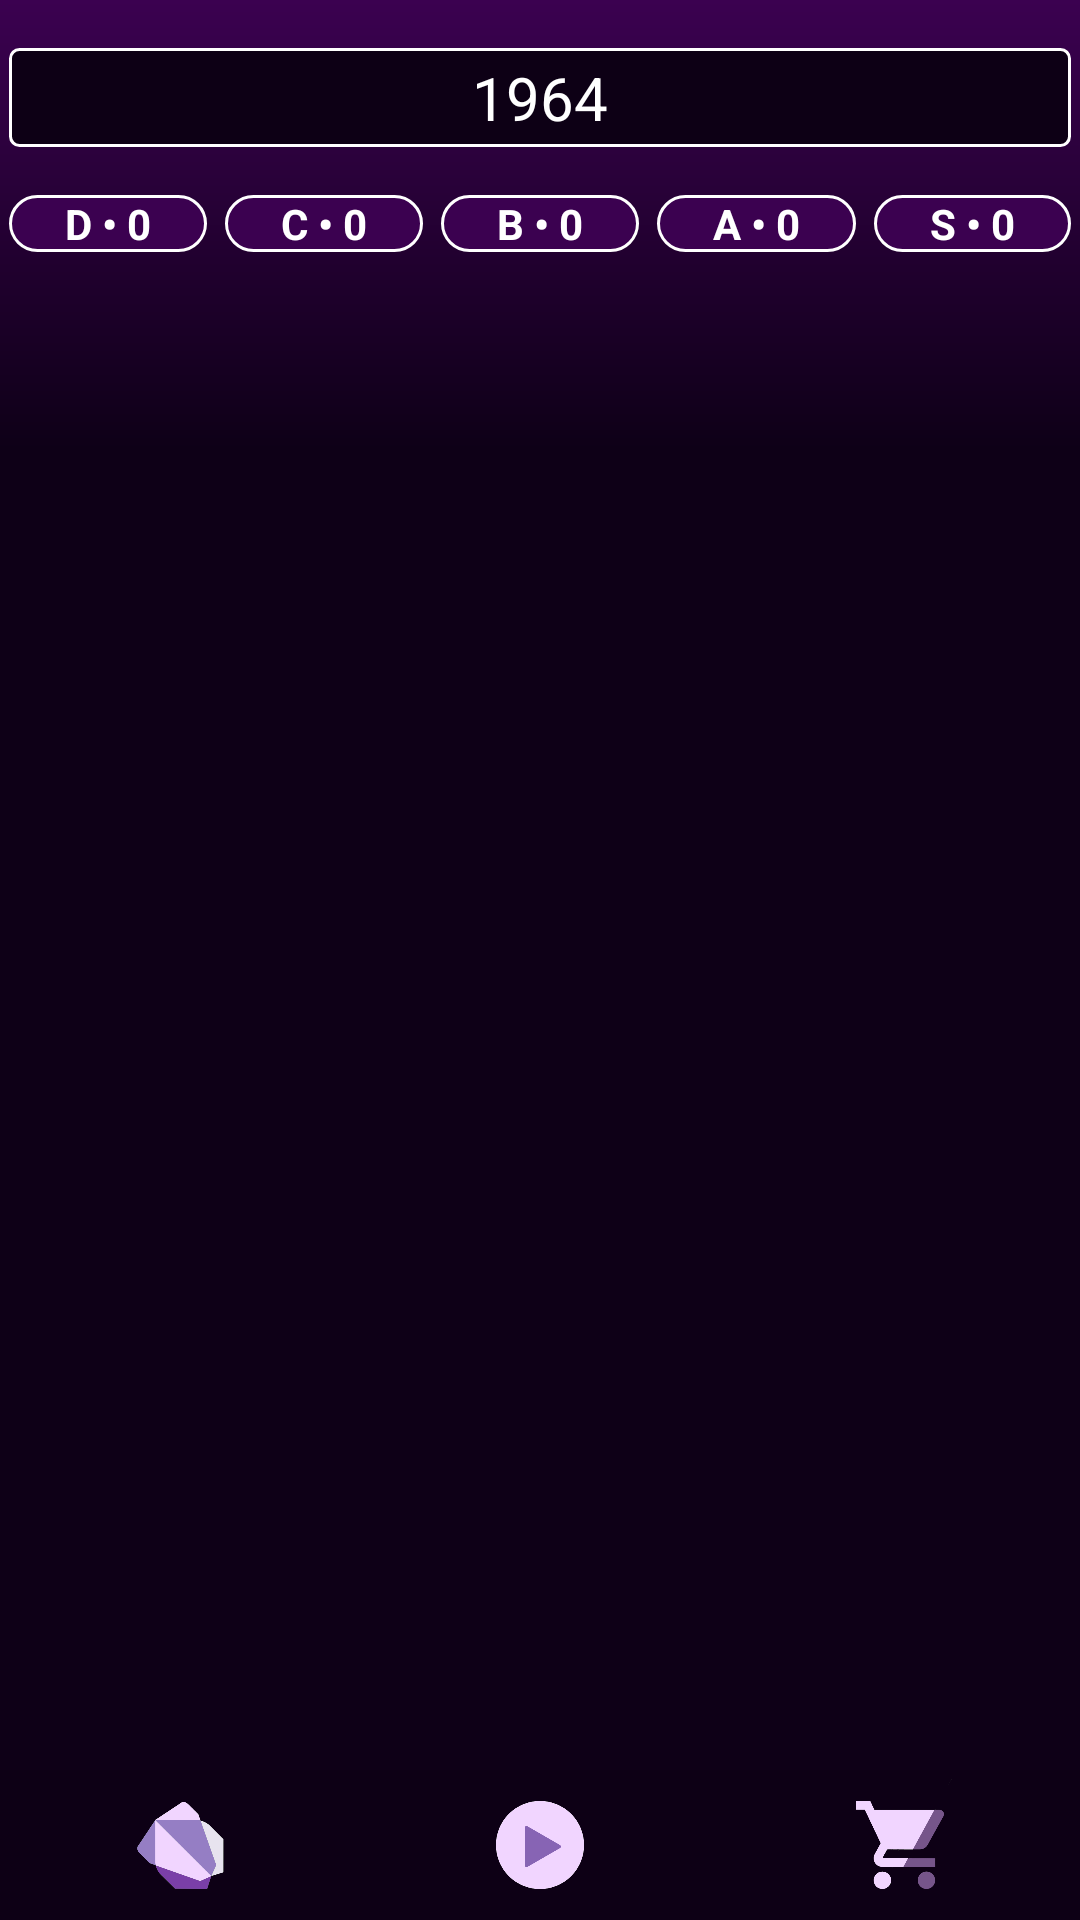

Android layout source for this screen:
<!-- AndroidManifest.xml: application theme Theme.Mio -->
<!-- res/layout/activity_main.xml -->
<?xml version="1.0" encoding="utf-8"?>
<androidx.constraintlayout.widget.ConstraintLayout xmlns:android="http://schemas.android.com/apk/res/android"
    xmlns:app="http://schemas.android.com/apk/res-auto"
    xmlns:tools="http://schemas.android.com/tools"
    android:layout_width="match_parent"
    android:layout_height="match_parent"
    android:background="#0E0017"
    tools:context=".MainActivity">

    <RelativeLayout
        android:id="@+id/relativeLayout2"
        android:layout_width="match_parent"
        android:layout_height="150dp"
        android:background="@drawable/gradient_drawable"
        tools:ignore="MissingConstraints" />


    <RelativeLayout
        android:id="@+id/justlayout"
        android:layout_width="match_parent"
        android:layout_height="wrap_content"
        android:layout_gravity="center"
        android:layout_marginHorizontal="3dp"
        android:gravity="center_vertical"
        android:orientation="vertical"
        app:layout_constraintTop_toTopOf="parent"
        tools:ignore="MissingConstraints">

        <TextView
            android:id="@+id/point_main"
            android:layout_width="match_parent"
            android:layout_height="wrap_content"
            android:layout_centerHorizontal="true"
            android:layout_marginTop="16dp"
            android:background="@drawable/profile"
            android:paddingVertical="3dp"
            android:text="1964"
            android:textAlignment="center"
            android:textColor="@color/white"
            android:textSize="20dp" />

    </RelativeLayout>


    <LinearLayout
        android:id="@+id/linearLayout3"
        android:layout_width="match_parent"
        android:layout_height="wrap_content"
        android:layout_marginTop="16dp"
        android:orientation="vertical"
        app:layout_constraintTop_toBottomOf="@+id/justlayout">

        <LinearLayout
            android:layout_width="match_parent"
            android:layout_height="wrap_content">

            <LinearLayout
                android:layout_width="wrap_content"
                android:layout_height="wrap_content"
                android:layout_marginHorizontal="3dp"
                android:layout_weight="1"
                android:background="@drawable/mission"
                android:gravity="center">

                <TextView
                    android:id="@+id/mission_d"
                    android:layout_width="wrap_content"
                    android:layout_height="wrap_content"
                    android:text="D • 0"
                    android:textColor="@color/white"
                    android:textStyle="bold" />
            </LinearLayout>

            <LinearLayout
                android:layout_width="wrap_content"
                android:layout_height="wrap_content"
                android:layout_marginHorizontal="3dp"
                android:layout_weight="1"
                android:background="@drawable/mission"
                android:gravity="center">

                <TextView
                    android:id="@+id/mission_c"
                    android:layout_width="wrap_content"
                    android:layout_height="wrap_content"
                    android:text="C • 0"
                    android:textColor="@color/white"
                    android:textStyle="bold" />
            </LinearLayout>

            <LinearLayout
                android:layout_width="wrap_content"
                android:layout_height="wrap_content"
                android:layout_marginHorizontal="3dp"
                android:layout_weight="1"
                android:background="@drawable/mission"
                android:gravity="center">

                <TextView
                    android:id="@+id/mission_b"
                    android:layout_width="wrap_content"
                    android:layout_height="wrap_content"
                    android:text="B • 0"
                    android:textColor="@color/white"
                    android:textStyle="bold" />
            </LinearLayout>

            <LinearLayout
                android:layout_width="wrap_content"
                android:layout_height="wrap_content"
                android:layout_marginHorizontal="3dp"
                android:layout_weight="1"
                android:background="@drawable/mission"
                android:gravity="center">

                <TextView
                    android:id="@+id/mission_a"
                    android:layout_width="wrap_content"
                    android:layout_height="wrap_content"
                    android:text="A • 0"
                    android:textColor="@color/white"
                    android:textStyle="bold" />
            </LinearLayout>

            <LinearLayout
                android:layout_width="wrap_content"
                android:layout_height="wrap_content"
                android:layout_marginHorizontal="3dp"
                android:layout_weight="1"
                android:background="@drawable/mission"
                android:gravity="center">

                <TextView
                    android:id="@+id/mission_s"
                    android:layout_width="wrap_content"
                    android:layout_height="wrap_content"
                    android:text="S • 0"
                    android:textColor="@color/white"
                    android:textStyle="bold" />
            </LinearLayout>
        </LinearLayout>
    </LinearLayout>

    <ListView
        android:id="@+id/scroll_task"
        android:layout_width="match_parent"
        android:layout_height="0dp"
        android:layout_marginTop="15dp"
        app:layout_constraintBottom_toTopOf="@+id/linearLayout4"
        app:layout_constraintTop_toBottomOf="@+id/linearLayout3">

    </ListView>

    <LinearLayout
        android:id="@+id/linearLayout4"
        android:layout_width="match_parent"
        android:layout_height="wrap_content"
        android:background="#0D0015"
        android:orientation="horizontal"
        app:layout_constraintBottom_toBottomOf="parent">

        <ImageButton
            android:id="@+id/task_button"
            android:layout_width="match_parent"
            android:layout_height="50dp"
            android:layout_weight="1"
            android:background="@drawable/white"
            android:onClick="goTask"
            android:scaleType="fitCenter"
            android:src="@drawable/task" />

        <ImageButton
            android:id="@+id/claim_button"
            android:layout_width="match_parent"
            android:layout_height="50dp"
            android:layout_weight="1"
            android:background="@drawable/white"
            android:onClick="claim"
            android:scaleType="fitCenter"
            android:src="@drawable/button" />

        <ImageButton
            android:id="@+id/shop_button"
            android:layout_width="match_parent"
            android:layout_height="50dp"
            android:layout_weight="1"
            android:background="@drawable/white"
            android:onClick="goShop"
            android:scaleType="fitCenter"
            android:src="@drawable/shop" />
    </LinearLayout>

</androidx.constraintlayout.widget.ConstraintLayout>
<!-- resources referenced by this layout -->
<resources>
  <!-- drawable button: png bitmap (drawable, 15922 bytes) -->
  <!-- drawable gradient_drawable (drawable) -->
  <?xml version="1.0" encoding="utf-8"?>
  <shape xmlns:android="http://schemas.android.com/apk/res/android"
      android:shape="rectangle">
      <gradient
          android:startColor="#0E0017"
          android:endColor="#3B0150"
          android:angle="90"
          android:type="linear"/>
  </shape>
  <!-- drawable mission (drawable) -->
  <?xml version="1.0" encoding="utf-8"?>
  <shape xmlns:android="http://schemas.android.com/apk/res/android"
      android:shape="rectangle">
      <corners android:radius="10dp"/>
      <solid android:color="#3B0150"/>
      <stroke android:width="1dp"
          android:color="@color/white"/>
  
  </shape>
  <!-- drawable profile (drawable) -->
  <?xml version="1.0" encoding="utf-8"?>
  
  <shape xmlns:android="http://schemas.android.com/apk/res/android"
      android:shape="rectangle">
  
      <corners android:radius="3dp"/>
      <solid android:color="#0D0015"/>
      <stroke android:width="1dp"
          android:color="@color/white"/>
  
  </shape>
  <!-- drawable shop: png bitmap (drawable, 18551 bytes) -->
  <!-- drawable task: png bitmap (drawable, 16727 bytes) -->
  <!-- drawable white (drawable) -->
  <?xml version="1.0" encoding="utf-8"?>
  
  <ripple xmlns:android="http://schemas.android.com/apk/res/android"
      android:color="@color/white">
  
  </ripple>
  <style name="Theme.Mio" parent="Theme.MaterialComponents.DayNight.DarkActionBar">
          <item name="windowActionBar">false</item>
          <item name="windowNoTitle">true</item>
          
          <item name="colorPrimary">@color/purple_500</item>
          <item name="colorPrimaryVariant">@color/purple_700</item>
          <item name="colorOnPrimary">@color/white</item>
          
          <item name="colorSecondary">@color/teal_200</item>
          <item name="colorSecondaryVariant">@color/teal_700</item>
          <item name="colorOnSecondary">@color/black</item>
          
          <item name="android:statusBarColor" tools:targetApi="l">?attr/colorPrimaryVariant</item>
          
      </style>
  <!-- not gathered from this repository: default colours our renderer supplied (Android Studio template values) -->
  <color name="purple_500">#FF6200EE</color>
  <color name="purple_700">#FF3700B3</color>
  <color name="teal_200">#FF03DAC5</color>
  <color name="teal_700">#FF018786</color>
  <color name="black">#FF000000</color>
  <color name="white">#FFFFFFFF</color>
</resources>
